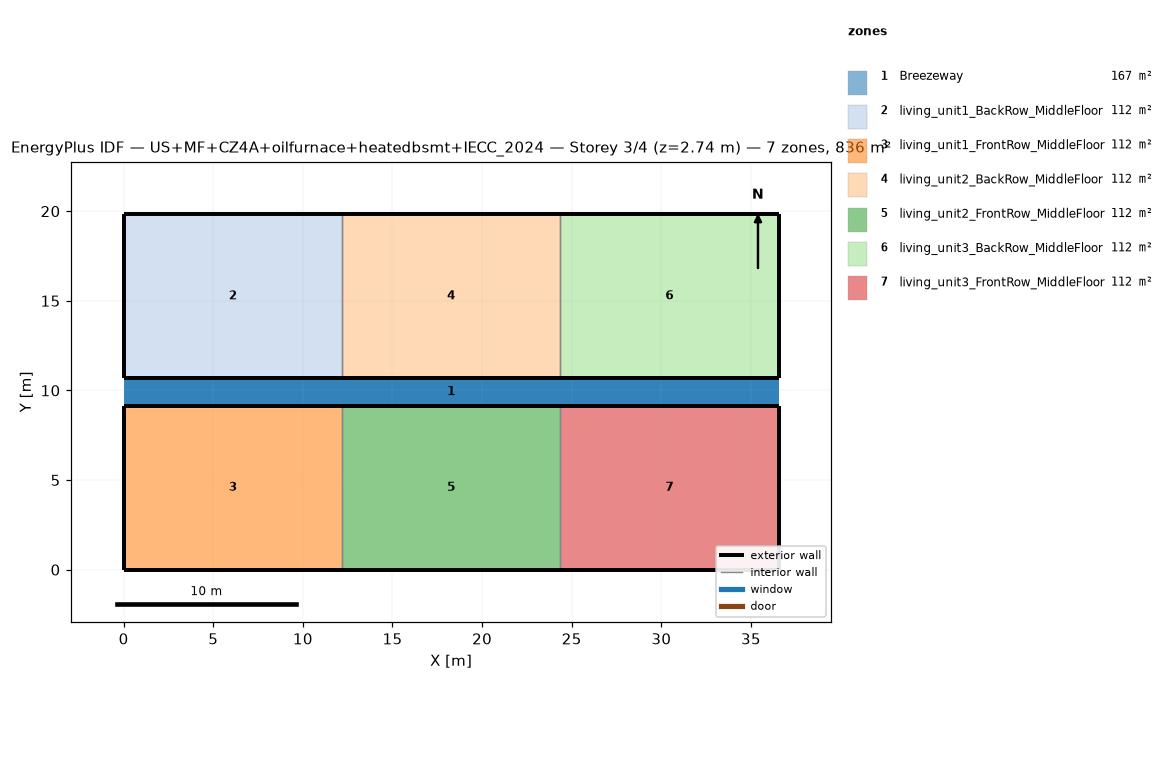
=== STOREY PLAN SPEC (per zone: floor XY polygon, exterior-wall plan segments, windows/doors) ===
zone 1: Breezeway  (167.0 m²)
  floor: (36.54, 9.16) (0.00, 9.16) (0.00, 10.68) (36.54, 10.68)
  floor: (36.54, 9.16) (0.00, 9.16) (0.00, 10.68) (36.54, 10.68)
  floor: (36.54, 9.16) (0.00, 9.16) (0.00, 10.68) (36.54, 10.68)
zone 2: living_unit1_BackRow_MiddleFloor  (111.5 m²)
  floor: (12.18, 10.68) (0.00, 10.68) (0.00, 19.84) (12.18, 19.84)
  exterior wall: (0.00, 10.68) – (12.18, 10.68)  [12.2 m]
  exterior wall: (12.18, 19.84) – (0.00, 19.84)  [12.2 m]
  exterior wall: (0.00, 19.84) – (0.00, 10.68)  [9.2 m]
  interior walls: 1
zone 3: living_unit1_FrontRow_MiddleFloor  (111.5 m²)
  floor: (12.18, 0.00) (0.00, 0.00) (0.00, 9.16) (12.18, 9.16)
  exterior wall: (0.00, 0.00) – (12.18, 0.00)  [12.2 m]
  exterior wall: (12.18, 9.16) – (0.00, 9.16)  [12.2 m]
  exterior wall: (0.00, 9.16) – (0.00, 0.00)  [9.2 m]
  interior walls: 1
zone 4: living_unit2_BackRow_MiddleFloor  (111.5 m²)
  floor: (24.36, 10.68) (12.18, 10.68) (12.18, 19.84) (24.36, 19.84)
  exterior wall: (12.18, 10.68) – (24.36, 10.68)  [12.2 m]
  exterior wall: (24.36, 19.84) – (12.18, 19.84)  [12.2 m]
  interior walls: 2
zone 5: living_unit2_FrontRow_MiddleFloor  (111.5 m²)
  floor: (24.36, 0.00) (12.18, 0.00) (12.18, 9.16) (24.36, 9.16)
  exterior wall: (12.18, 0.00) – (24.36, 0.00)  [12.2 m]
  exterior wall: (24.36, 9.16) – (12.18, 9.16)  [12.2 m]
  interior walls: 2
zone 6: living_unit3_BackRow_MiddleFloor  (111.5 m²)
  floor: (36.54, 10.68) (24.36, 10.68) (24.36, 19.84) (36.54, 19.84)
  exterior wall: (24.36, 10.68) – (36.54, 10.68)  [12.2 m]
  exterior wall: (36.54, 10.68) – (36.54, 19.84)  [9.2 m]
  exterior wall: (36.54, 19.84) – (24.36, 19.84)  [12.2 m]
  interior walls: 1
zone 7: living_unit3_FrontRow_MiddleFloor  (111.5 m²)
  floor: (36.54, 0.00) (24.36, 0.00) (24.36, 9.16) (36.54, 9.16)
  exterior wall: (24.36, 0.00) – (36.54, 0.00)  [12.2 m]
  exterior wall: (36.54, 0.00) – (36.54, 9.16)  [9.2 m]
  exterior wall: (36.54, 9.16) – (24.36, 9.16)  [12.2 m]
  interior walls: 1

=== DERIVED (storey summary) ===
Building: US+MF+CZ4A+oilfurnace+heatedbsmt+IECC_2024
Storey: 3 of 4  (floor level z = 2.74 m)
Storey gross floor area: 836.2 m²
Zones on this storey: 7
  - Breezeway: floor 167.0 m²
  - living_unit1_BackRow_MiddleFloor: floor 111.5 m²; exterior wall 33.5 m (86.9 m²); WWR 0.0%
  - living_unit1_FrontRow_MiddleFloor: floor 111.5 m²; exterior wall 33.5 m (86.9 m²); WWR 0.0%
  - living_unit2_BackRow_MiddleFloor: floor 111.5 m²; exterior wall 24.4 m (63.1 m²); WWR 0.0%
  - living_unit2_FrontRow_MiddleFloor: floor 111.5 m²; exterior wall 24.4 m (63.1 m²); WWR 0.0%
  - living_unit3_BackRow_MiddleFloor: floor 111.5 m²; exterior wall 33.5 m (86.9 m²); WWR 0.0%
  - living_unit3_FrontRow_MiddleFloor: floor 111.5 m²; exterior wall 33.5 m (86.9 m²); WWR 0.0%
Zone adjacency (shared interzone walls):
  - living_unit1_BackRow_MiddleFloor ↔ living_unit2_BackRow_MiddleFloor
  - living_unit1_FrontRow_MiddleFloor ↔ living_unit2_FrontRow_MiddleFloor
  - living_unit2_BackRow_MiddleFloor ↔ living_unit3_BackRow_MiddleFloor
  - living_unit2_FrontRow_MiddleFloor ↔ living_unit3_FrontRow_MiddleFloor